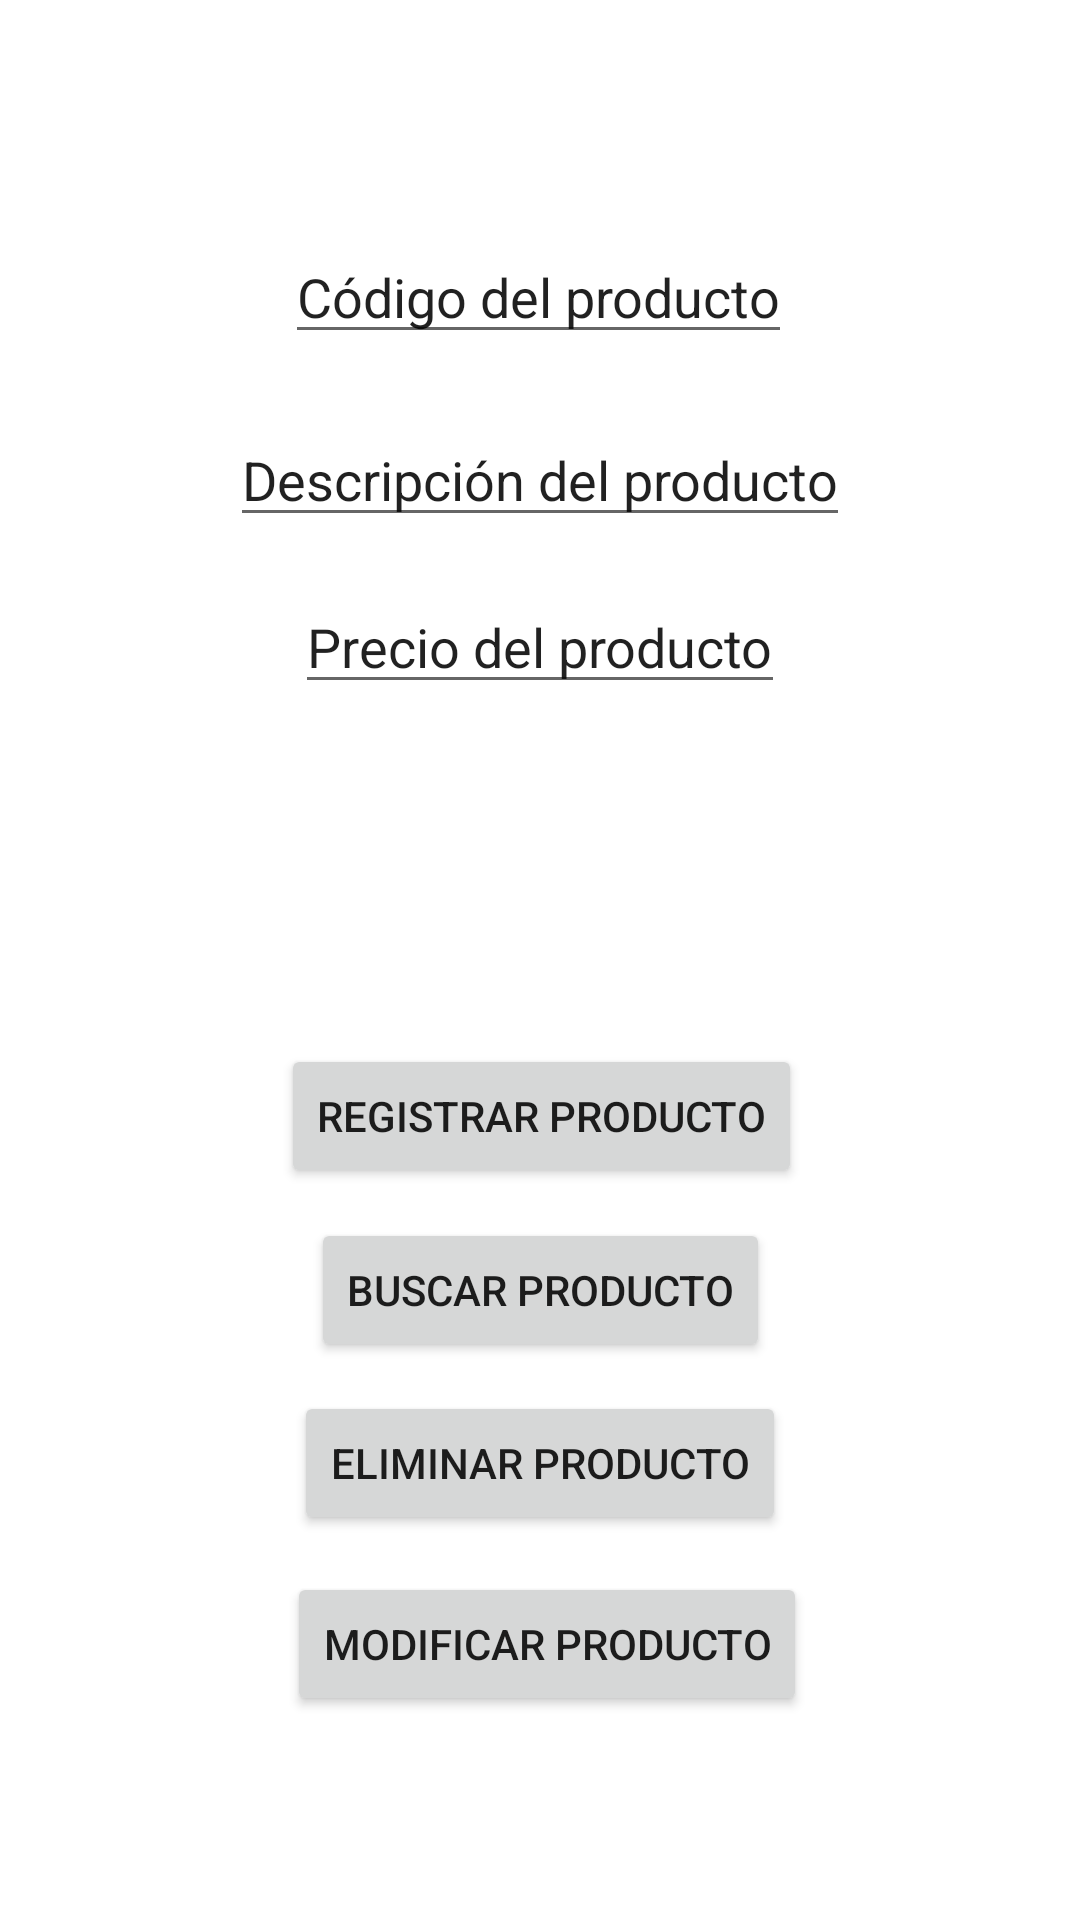

Layout XML and referenced resources for this Android screen:
<!-- AndroidManifest.xml: application theme Theme.Reto_App -->
<!-- res/layout/activity_main3.xml -->
<?xml version="1.0" encoding="utf-8"?>
<androidx.constraintlayout.widget.ConstraintLayout xmlns:android="http://schemas.android.com/apk/res/android"
    xmlns:app="http://schemas.android.com/apk/res-auto"
    xmlns:tools="http://schemas.android.com/tools"
    android:layout_width="match_parent"
    android:layout_height="match_parent"
    tools:context=".MainActivity3">

    <EditText
        android:id="@+id/txt_Codigo"
        android:layout_width="wrap_content"
        android:layout_height="wrap_content"
        android:inputType="number"
        android:text="@string/txt_Codigo"
        app:layout_constraintBottom_toBottomOf="parent"
        app:layout_constraintEnd_toEndOf="parent"
        app:layout_constraintHorizontal_bias="0.497"
        app:layout_constraintStart_toStartOf="parent"
        app:layout_constraintTop_toTopOf="parent"
        app:layout_constraintVertical_bias="0.128" />

    <EditText
        android:id="@+id/txt_Descripcion"
        android:layout_width="wrap_content"
        android:layout_height="wrap_content"
        android:inputType="textPersonName"
        android:text="@string/txt_Descripcion"
        app:layout_constraintBottom_toBottomOf="parent"
        app:layout_constraintEnd_toEndOf="parent"
        app:layout_constraintStart_toStartOf="parent"
        app:layout_constraintTop_toTopOf="parent"
        app:layout_constraintVertical_bias="0.23" />

    <EditText
        android:id="@+id/txt_Precio"
        android:layout_width="wrap_content"
        android:layout_height="wrap_content"
        android:inputType="numberDecimal"
        android:text="@string/txt_Precio"
        app:layout_constraintBottom_toBottomOf="parent"
        app:layout_constraintEnd_toEndOf="parent"
        app:layout_constraintStart_toStartOf="parent"
        app:layout_constraintTop_toTopOf="parent"
        app:layout_constraintVertical_bias="0.323" />

    <Button
        android:id="@+id/button3"
        android:layout_width="wrap_content"
        android:layout_height="wrap_content"
        android:onClick="Registrar"
        android:text="@string/BotonRegistrar"
        app:layout_constraintBottom_toBottomOf="parent"
        app:layout_constraintEnd_toEndOf="parent"
        app:layout_constraintHorizontal_bias="0.502"
        app:layout_constraintStart_toStartOf="parent"
        app:layout_constraintTop_toTopOf="parent"
        app:layout_constraintVertical_bias="0.588" />

    <Button
        android:id="@+id/button4"
        android:layout_width="wrap_content"
        android:layout_height="wrap_content"
        android:onClick="Buscar"
        android:text="@string/BotonBuscar"
        app:layout_constraintBottom_toBottomOf="parent"
        app:layout_constraintEnd_toEndOf="parent"
        app:layout_constraintStart_toStartOf="parent"
        app:layout_constraintTop_toTopOf="parent"
        app:layout_constraintVertical_bias="0.686" />

    <Button
        android:id="@+id/button5"
        android:layout_width="wrap_content"
        android:layout_height="wrap_content"
        android:onClick="Eliminar"
        android:text="@string/BotonEliminar"
        app:layout_constraintBottom_toBottomOf="parent"
        app:layout_constraintEnd_toEndOf="parent"
        app:layout_constraintStart_toStartOf="parent"
        app:layout_constraintTop_toTopOf="parent"
        app:layout_constraintVertical_bias="0.783" />

    <Button
        android:id="@+id/button6"
        android:layout_width="wrap_content"
        android:layout_height="wrap_content"
        android:onClick="Modificar"
        android:text="@string/BotonModificar"
        app:layout_constraintBottom_toBottomOf="parent"
        app:layout_constraintEnd_toEndOf="parent"
        app:layout_constraintHorizontal_bias="0.512"
        app:layout_constraintStart_toStartOf="parent"
        app:layout_constraintTop_toTopOf="parent"
        app:layout_constraintVertical_bias="0.885" />

</androidx.constraintlayout.widget.ConstraintLayout>
<!-- resources referenced by this layout -->
<resources>
  <string name="BotonBuscar">Buscar Producto</string>
  <string name="BotonEliminar">Eliminar Producto</string>
  <string name="BotonModificar">Modificar Producto</string>
  <string name="BotonRegistrar">Registrar Producto</string>
  <string name="txt_Codigo">Código del producto</string>
  <string name="txt_Descripcion">Descripción del producto</string>
  <string name="txt_Precio">Precio del producto</string>
  <style name="Theme.Reto_App" parent="Theme.MaterialComponents.DayNight.DarkActionBar">
          
          <item name="colorPrimary">@color/purple_500</item>
          <item name="colorPrimaryVariant">@color/purple_700</item>
          <item name="colorOnPrimary">@color/white</item>
          
          <item name="colorSecondary">@color/teal_200</item>
          <item name="colorSecondaryVariant">@color/teal_700</item>
          <item name="colorOnSecondary">@color/black</item>
          
          <item name="android:statusBarColor" tools:targetApi="l">?attr/colorPrimaryVariant</item>
          
      </style>
  <color name="purple_500">#FF9800</color>
  <color name="purple_700">#FF3700B3</color>
  <color name="white">#FFFFFFFF</color>
  <color name="teal_200">#FF03DAC5</color>
  <color name="teal_700">#FF018786</color>
  <color name="black">#FF000000</color>
</resources>
